Run: headless pygame with SDL's dummy video driver; simulated clock (each Clock.tick advances the game by its frame time, no real sleeping); random seed 0; keys injected as events and as key.get_pressed() state; no mouse input.
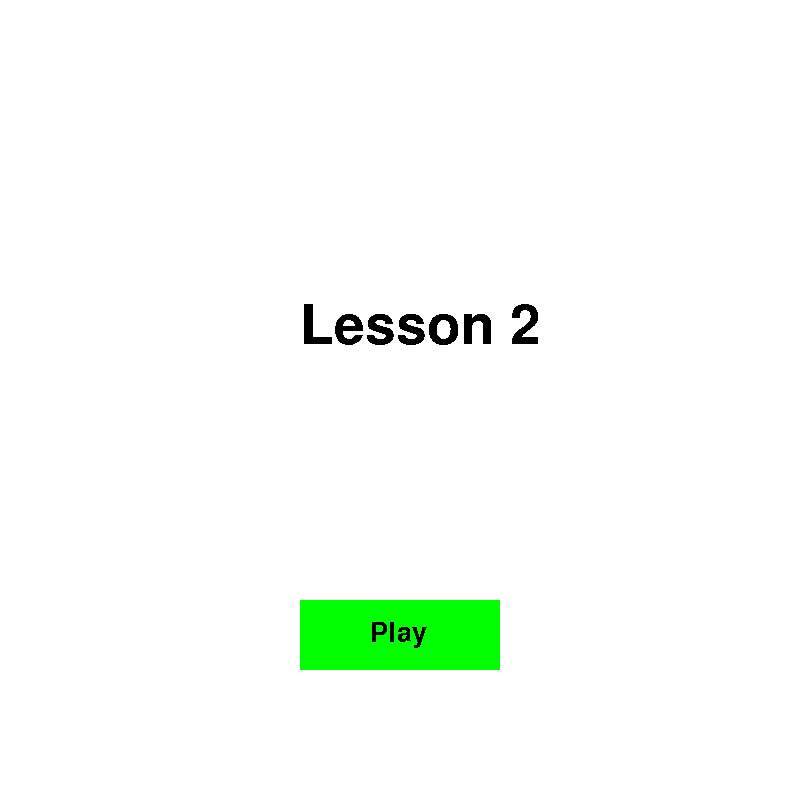
Frame 1 of 4 · flips 1–60 · no input
Frame 2 of 4 · flips 61–180 · tapped SPACE, RETURN · held RIGHT (→), D · screen unchanged from frame 1, image omitted
Frame 3 of 4 · flips 181–300 · held DOWN (↓), S · screen unchanged from frame 2, image omitted
Frame 4 of 4 · flips 301–420 · held LEFT (←), A, UP (↑), W · screen unchanged from frame 3, image omitted

The pygame program that drew these frames:

import pygame
from pygame.locals import *
Rect = pygame.Rect

pygame.font.init()

pygame.init()
GAMESTATE = True
SCREENSIZE = 800

SURFACE = pygame.display.set_mode(size=(SCREENSIZE, SCREENSIZE))
Rect1 = Rect(250, 400, 300, 200)

myFont = pygame.font.SysFont("Rage Italic", 80, bold=False, italic=False)

class myText:
    def __init__(self, fontType, size, myBold, myItalic, x, y):
        self.myFont = pygame.font.SysFont(fontType, size, bold=myBold, italic=myItalic)
        self.x = x
        self.y = y
    def draw(self, randomText, color):
        SURFACE.blit(self.myFont.render(randomText, 0, color), (self.x, self.y))

class rectangleClass:
    def __init__(self, x, y, width, height):
        self.rect1 = pygame.Rect(x, y, width, height)
        self.locations = [x, y, width, height]

    def draw(self, color=(0, 0, 255)):
        pygame.draw.rect(SURFACE, color, self.locations)

pygame.display.set_caption("Lesson 2")

text = myText("Rage Italic", 80, False, False, 300, 300)
text2 = myText("Rage Italic", 40, False, False, 370, 620)
rectangle = rectangleClass(300, 600, 200, 70)

while GAMESTATE:
    SURFACE.fill((255, 255, 255))
    for event in pygame.event.get():
        if event.type == pygame.QUIT:
            GAMESTATE = False
    text.draw("Lesson 2", (0, 0, 0))
    rectangle.draw((0, 255, 0))
    text2.draw("Play", (0, 0, 0))
    pygame.display.update()
